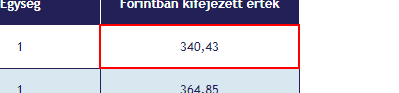
Workflow: Main

Step 1: get-text from the table cell

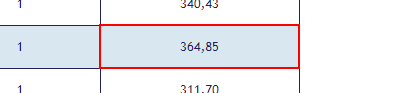
Step 2: get-text from the table cell

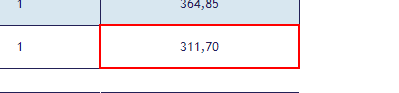
Step 3: get-text from the table cell

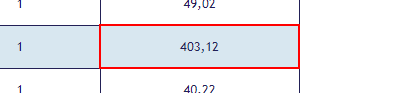
Step 4: get-text from the table cell

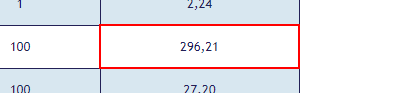
Step 5: get-text from the table cell
